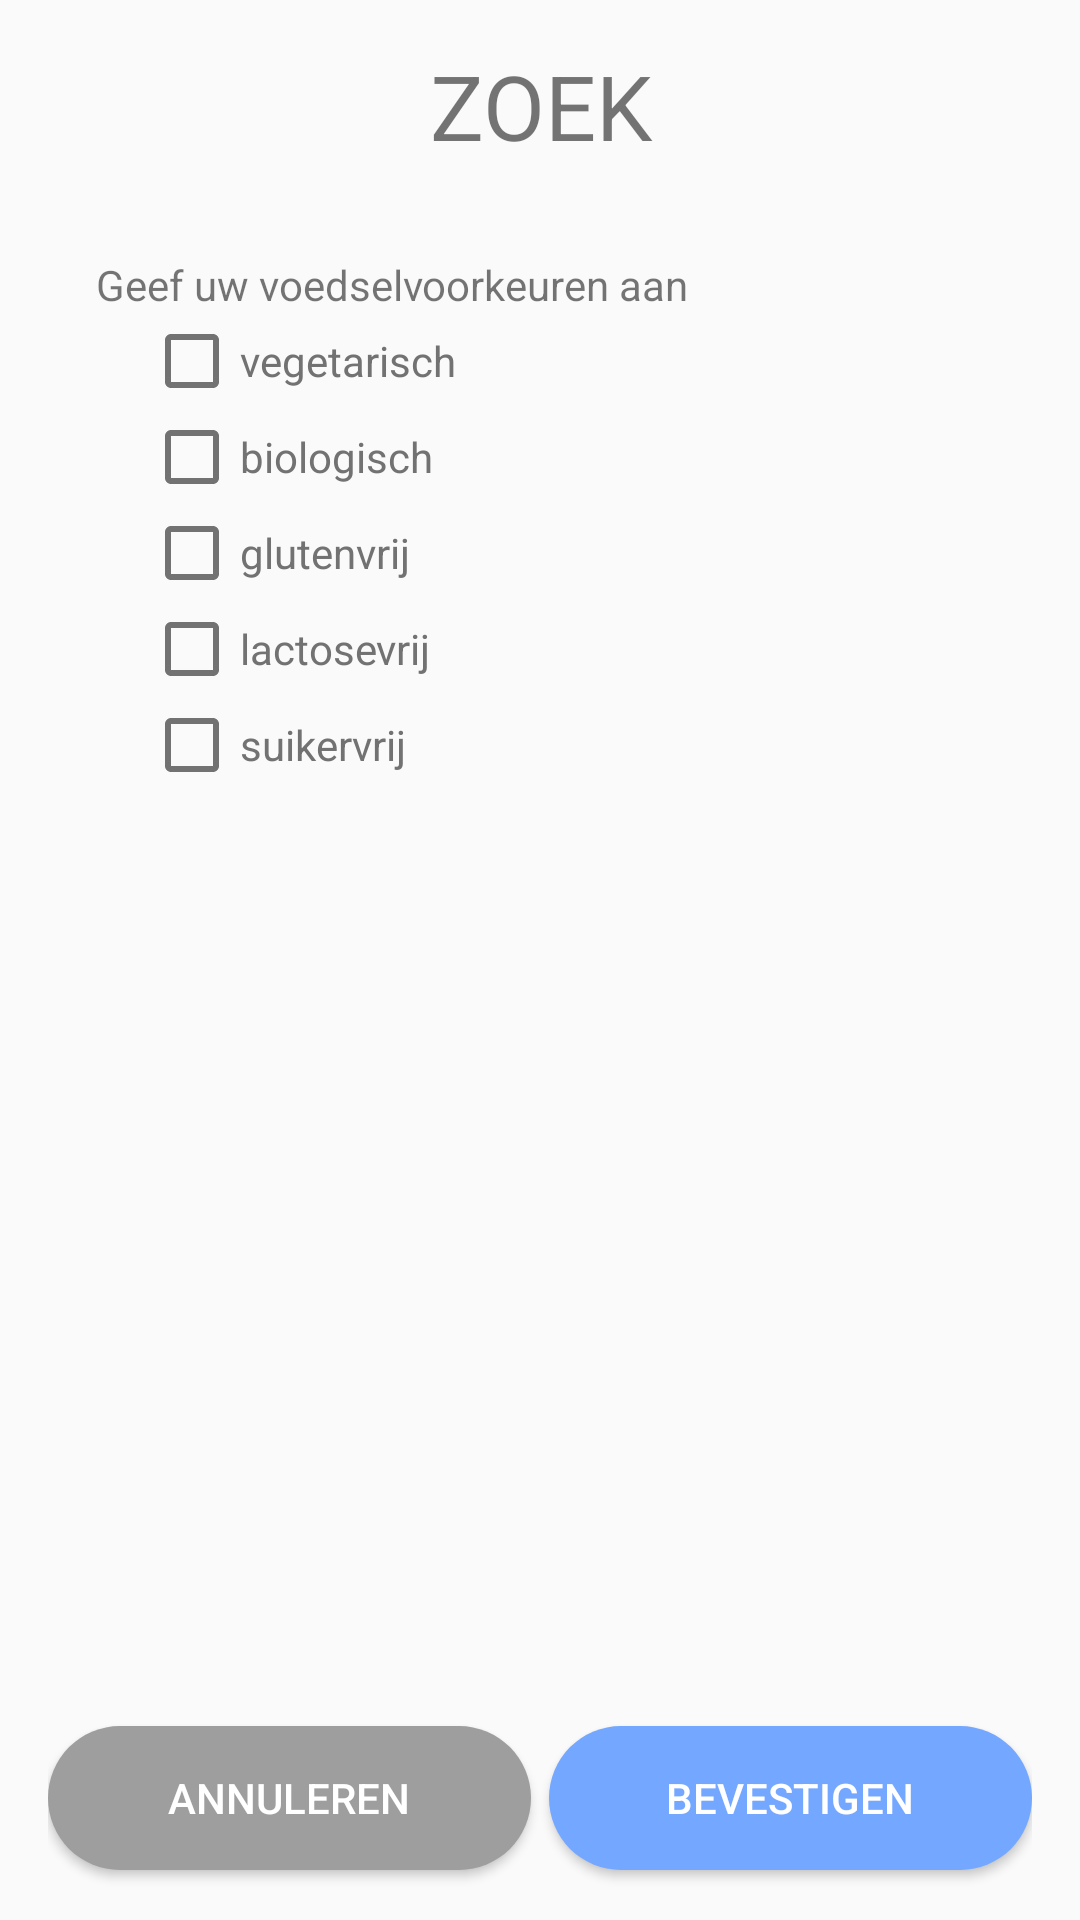

This screen was rendered from an Android layout file. Write that file and the resources it references.
<!-- AndroidManifest.xml: application theme AppTheme -->
<!-- res/layout/activity_search.xml -->
<?xml version="1.0" encoding="utf-8"?>
<LinearLayout xmlns:android="http://schemas.android.com/apk/res/android"
    android:layout_width="match_parent"
    android:layout_height="match_parent"
    android:paddingLeft="16dp"
    android:paddingRight="16dp"
    android:orientation="vertical" >

    <LinearLayout
        android:layout_width="match_parent"
        android:layout_height="0dp"
        android:paddingLeft="16dp"
        android:paddingRight="16dp"
        android:layout_weight="1"
        android:orientation="vertical" >

        <TextView
            android:id="@+id/register"
            android:layout_width="match_parent"
            android:layout_height="wrap_content"
            android:textSize="30sp"
            android:gravity="center"
            android:padding="15dp"
            android:textAllCaps="true"
            android:text="@string/zoek" />

        <TextView
            android:id="@+id/diets"
            android:layout_width="match_parent"
            android:layout_height="wrap_content"
            android:paddingTop="15dp"
            android:text="@string/preferences" />

        <LinearLayout
            android:layout_width="match_parent"
            android:layout_height="wrap_content"
            android:paddingLeft="16dp"
            android:paddingRight="16dp"
            android:orientation="vertical" >

            <CheckBox
                android:id="@+id/vegetarian"
                android:layout_width="wrap_content"
                android:layout_height="wrap_content"
                android:layout_weight="1"
                android:theme="@style/checkBoxTheme"
                android:textColor="#727272"
                android:text="@string/vegetarian" />

            <CheckBox
                android:id="@+id/biological"
                android:layout_width="wrap_content"
                android:layout_height="wrap_content"
                android:layout_weight="1"
                android:text="@string/biological"
                android:textColor="#727272"
                android:theme="@style/checkBoxTheme" />

            <CheckBox
                android:id="@+id/glutenfree"
                android:layout_width="wrap_content"
                android:layout_height="wrap_content"
                android:layout_weight="1"
                android:theme="@style/checkBoxTheme"
                android:textColor="#727272"
                android:text="@string/gluten_free" />

            <CheckBox
                android:id="@+id/lactosefree"
                android:layout_width="wrap_content"
                android:layout_height="wrap_content"
                android:layout_weight="1"
                android:theme="@style/checkBoxTheme"
                android:textColor="#727272"
                android:text="@string/lactose_free" />

            <CheckBox
                android:id="@+id/sugarfree"
                android:layout_width="wrap_content"
                android:layout_height="wrap_content"
                android:layout_weight="1"
                android:theme="@style/checkBoxTheme"
                android:textColor="#727272"
                android:text="@string/sugar_free" />
        </LinearLayout>
    </LinearLayout>

    <LinearLayout
        android:layout_width="match_parent"
        android:layout_height="75dp"
        android:orientation="horizontal"
        android:gravity="center">

        <Button
            android:id="@+id/cancel"
            android:layout_width="wrap_content"
            android:layout_height="wrap_content"
            android:layout_weight="1"
            android:background="@drawable/oval_button_secondary"
            android:textColor="#FFF"
            android:text="@string/cancel"
            android:layout_marginEnd="3dp"
            android:layout_marginRight="3dp"
            android:layout_marginBottom="3dp"/>

        <Button
            android:id="@+id/confirm"
            android:layout_width="wrap_content"
            android:layout_height="wrap_content"
            android:layout_weight="1"
            android:background="@drawable/oval_button"
            android:textColor="#FFF"
            android:text="@string/confirm"
            android:layout_marginStart="3dp"
            android:layout_marginLeft="3dp"
            android:layout_marginBottom="3dp"/>
    </LinearLayout>
</LinearLayout>
<!-- resources referenced by this layout -->
<resources>
  <!-- drawable oval_button (drawable) -->
  <?xml version="1.0" encoding="UTF-8"?>
  <shape xmlns:android="http://schemas.android.com/apk/res/android">
      <corners android:radius="50dp" />
      <solid android:color="#74A7FF" />
  
  </shape>
  <!-- drawable oval_button_secondary (drawable) -->
  <?xml version="1.0" encoding="UTF-8"?>
  <shape xmlns:android="http://schemas.android.com/apk/res/android">
      <corners android:radius="50dp" />
      <solid android:color="#9E9E9E" />
  </shape>
  <string name="biological">biologisch</string>
  <string name="cancel">annuleren</string>
  <string name="confirm">bevestigen</string>
  <string name="gluten_free">glutenvrij</string>
  <string name="lactose_free">lactosevrij</string>
  <string name="preferences">Geef uw voedselvoorkeuren aan</string>
  <string name="sugar_free">suikervrij</string>
  <string name="vegetarian">vegetarisch</string>
  <string name="zoek">Zoek</string>
  <style name="checkBoxTheme">
          <item name="colorControlNormal">#727272</item>
          <item name="colorControlActivated">#74A7FF</item>
      </style>
  <style name="AppTheme" parent="Theme.AppCompat.Light.NoActionBar">
          
          <item name="colorPrimary">@color/colorPrimary</item>
          <item name="colorPrimaryDark">#727272</item>
          <item name="colorAccent">@color/colorAccent</item>
      </style>
  <color name="colorPrimary">#74A7FF</color>
  <color name="colorAccent">#74A7FF</color>
</resources>
